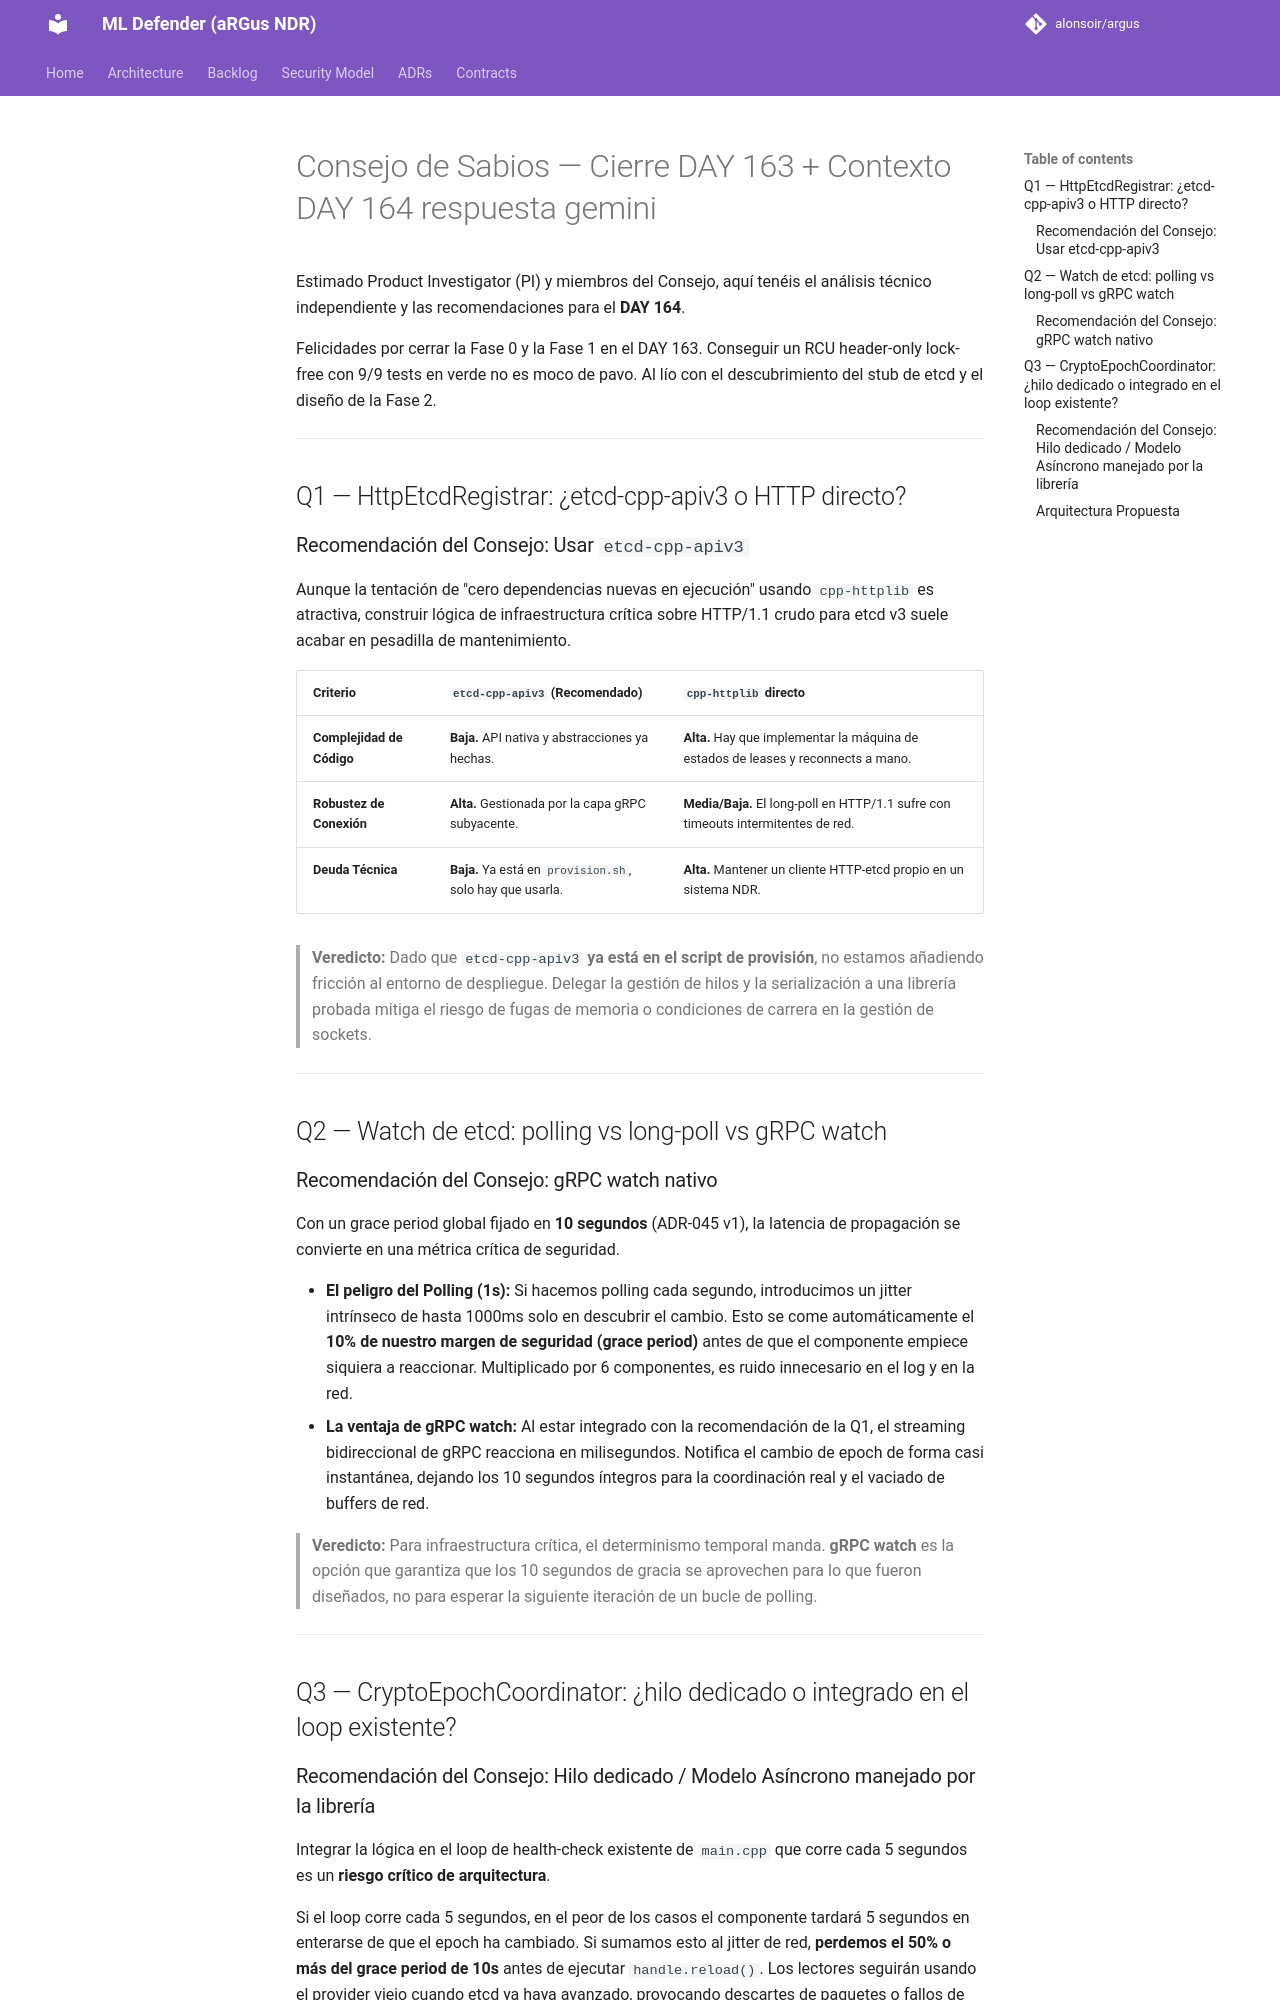

repository: alonsoir/argus · page: council/Consejo de Sabios — Cierre DAY 163 + Contexto DAY 164-respuesta-gemini/index.html · generator: mkdocs

Estimado Product Investigator (PI) y miembros del Consejo, aquí tenéis el análisis técnico independiente y las recomendaciones para el **DAY 164**.

Felicidades por cerrar la Fase 0 y la Fase 1 en el DAY 163. Conseguir un RCU header-only lock-free con 9/9 tests en verde no es moco de pavo. Al lío con el descubrimiento del stub de etcd y el diseño de la Fase 2.

---

## Q1 — HttpEtcdRegistrar: ¿etcd-cpp-apiv3 o HTTP directo?

### Recomendación del Consejo: Usar `etcd-cpp-apiv3`

Aunque la tentación de "cero dependencias nuevas en ejecución" usando `cpp-httplib` es atractiva, construir lógica de infraestructura crítica sobre HTTP/1.1 crudo para etcd v3 suele acabar en pesadilla de mantenimiento.

| Criterio | `etcd-cpp-apiv3` (Recomendado) | `cpp-httplib` directo |
| --- | --- | --- |
| **Complejidad de Código** | **Baja.** API nativa y abstracciones ya hechas. | **Alta.** Hay que implementar la máquina de estados de leases y reconnects a mano. |
| **Robustez de Conexión** | **Alta.** Gestionada por la capa gRPC subyacente. | **Media/Baja.** El long-poll en HTTP/1.1 sufre con timeouts intermitentes de red. |
| **Deuda Técnica** | **Baja.** Ya está en `provision.sh`, solo hay que usarla. | **Alta.** Mantener un cliente HTTP-etcd propio en un sistema NDR. |

> **Veredicto:** Dado que `etcd-cpp-apiv3` **ya está en el script de provisión**, no estamos añadiendo fricción al entorno de despliegue. Delegar la gestión de hilos y la serialización a una librería probada mitiga el riesgo de fugas de memoria o condiciones de carrera en la gestión de sockets.

---

## Q2 — Watch de etcd: polling vs long-poll vs gRPC watch

### Recomendación del Consejo: gRPC watch nativo

Con un grace period global fijado en **10 segundos** (ADR-045 v1), la latencia de propagación se convierte en una métrica crítica de seguridad.

* **El peligro del Polling (1s):** Si hacemos polling cada segundo, introducimos un jitter intrínseco de hasta 1000ms solo en descubrir el cambio. Esto se come automáticamente el **10% de nuestro margen de seguridad (grace period)** antes de que el componente empiece siquiera a reaccionar. Multiplicado por 6 componentes, es ruido innecesario en el log y en la red.
* **La ventaja de gRPC watch:** Al estar integrado con la recomendación de la Q1, el streaming bidireccional de gRPC reacciona en milisegundos. Notifica el cambio de epoch de forma casi instantánea, dejando los 10 segundos íntegros para la coordinación real y el vaciado de buffers de red.

> **Veredicto:** Para infraestructura crítica, el determinismo temporal manda. **gRPC watch** es la opción que garantiza que los 10 segundos de gracia se aprovechen para lo que fueron diseñados, no para esperar la siguiente iteración de un bucle de polling.

---

## Q3 — CryptoEpochCoordinator: ¿hilo dedicado o integrado en el loop existente?
